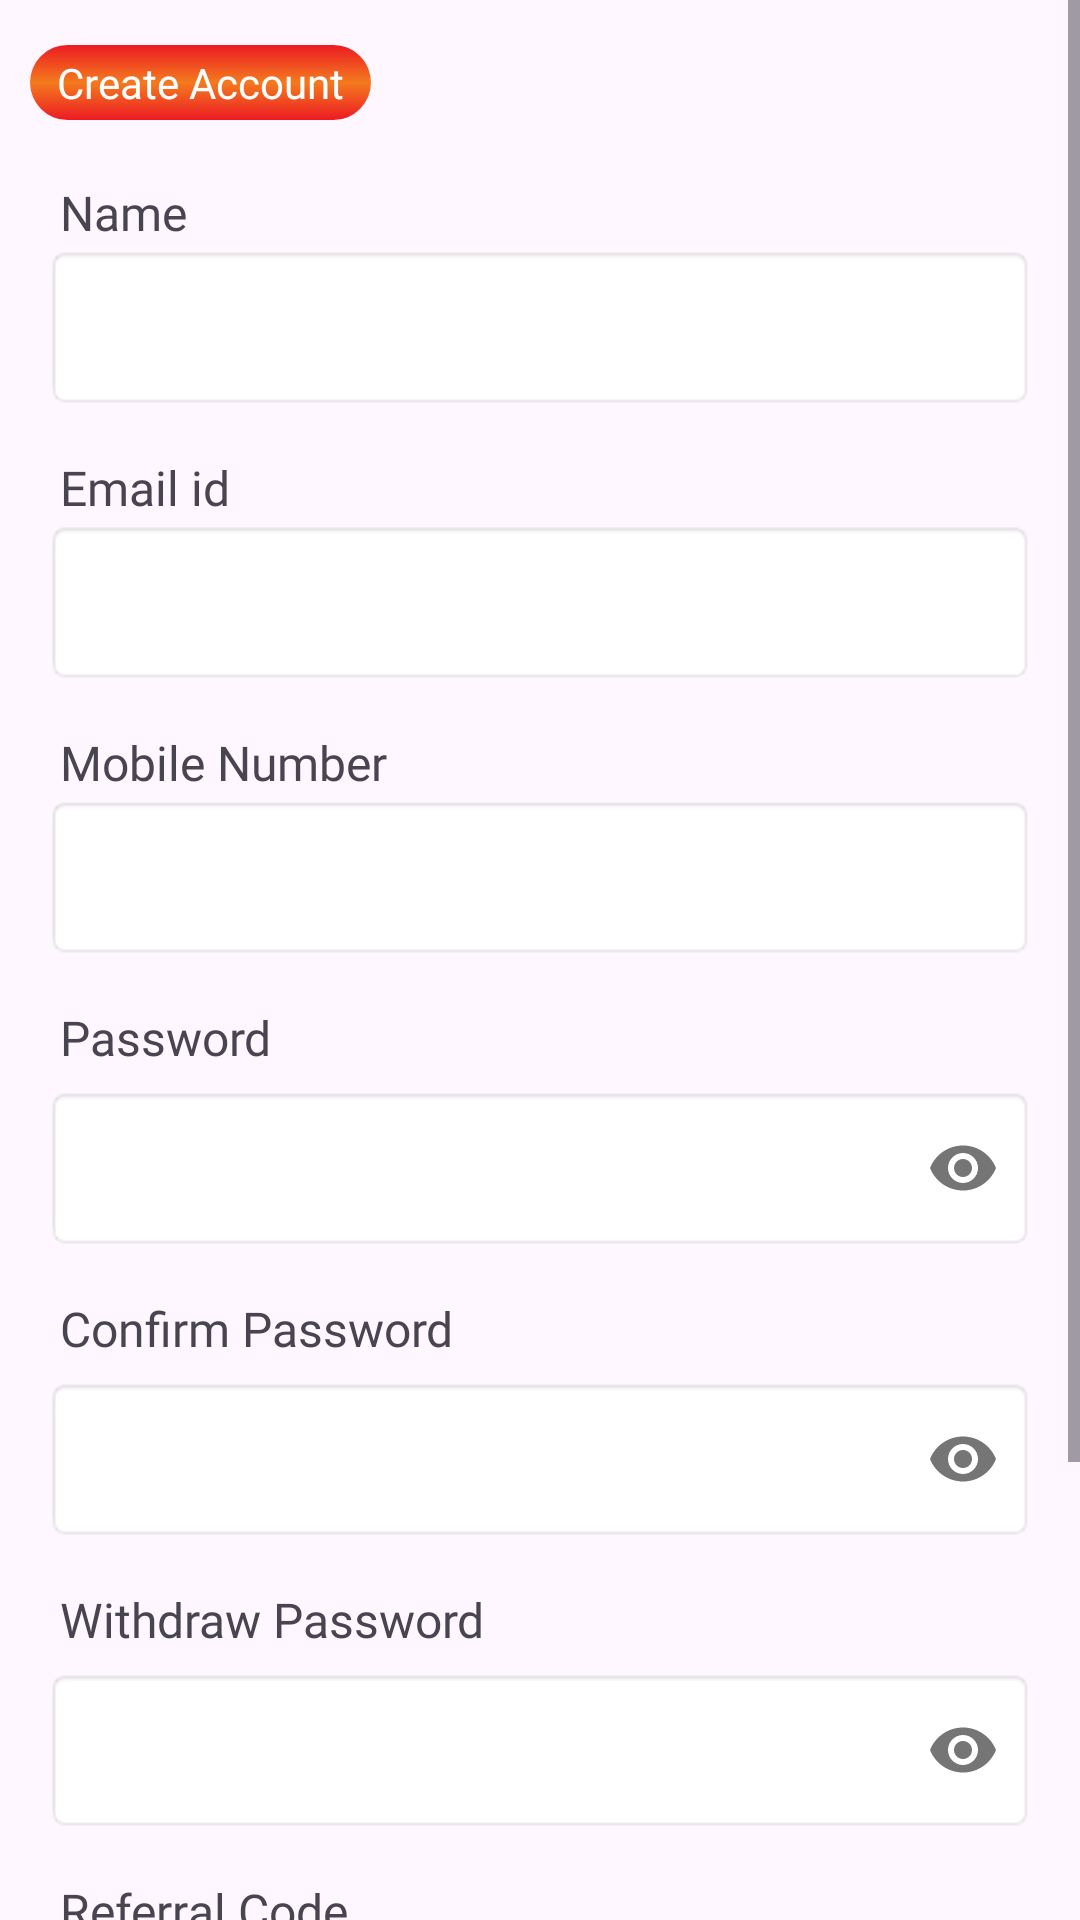

Android layout source for this screen:
<!-- AndroidManifest.xml: application theme Theme.Earning -->
<!-- res/layout/activity_create_account.xml -->
<?xml version="1.0" encoding="utf-8"?>
<ScrollView
    xmlns:android="http://schemas.android.com/apk/res/android"
    xmlns:app="http://schemas.android.com/apk/res-auto"
    xmlns:tools="http://schemas.android.com/tools"
    android:layout_width="match_parent"
    android:layout_height="match_parent"
    tools:context=".CreateAccount">
    <LinearLayout
        android:layout_width="match_parent"
        android:layout_height="wrap_content"
        android:orientation="vertical">
        <RelativeLayout
            android:layout_marginTop="15dp"
            android:layout_marginStart="10dp"
            android:background="@drawable/term_plan"
            android:layout_width="wrap_content"
            android:layout_height="wrap_content">

            <TextView
                android:layout_width="wrap_content"
                android:layout_height="wrap_content"
                android:fontFamily="@font/poppins_medium"
                android:paddingHorizontal="9dp"
                android:paddingVertical="3dp"
                android:text="Create Account"
                android:textColor="@color/white"
                tools:ignore="HardcodedText,TextContrastCheck" />
        </RelativeLayout>
        <TextView
            android:text="Name"
            android:layout_marginTop="20dp"
            android:layout_marginStart="20dp"
            android:textSize="16sp"
            android:fontFamily="@font/poppins_medium"
            android:layout_width="match_parent"
            android:layout_height="wrap_content"
            tools:ignore="HardcodedText" />

        <EditText
            android:id="@+id/user_name"
            android:layout_width="match_parent"
            android:layout_height="55dp"
            android:layout_marginHorizontal="15dp"
            android:background="@android:drawable/editbox_background"
            android:fontFamily="@font/poppins"
            android:inputType="text"
            tools:ignore="LabelFor,SpeakableTextPresentCheck,VisualLintTextFieldSize"
            android:importantForAutofill="no" />
        <TextView
            android:text="Email id"
            android:layout_marginTop="15dp"
            android:layout_marginStart="20dp"
            android:textSize="16sp"
            android:fontFamily="@font/poppins_medium"
            android:layout_width="match_parent"
            android:layout_height="wrap_content"
            tools:ignore="HardcodedText" />

        <EditText
            android:id="@+id/user_email"
            android:layout_width="match_parent"
            android:layout_height="55dp"
            android:layout_marginHorizontal="15dp"
            android:background="@android:drawable/editbox_background"
            android:fontFamily="@font/poppins"
            android:inputType="textEmailAddress"
            tools:ignore="LabelFor,SpeakableTextPresentCheck,VisualLintTextFieldSize"
            android:importantForAutofill="no" />
        <TextView
            android:text="Mobile Number"
            android:layout_marginTop="15dp"
            android:layout_marginStart="20dp"
            android:textSize="16sp"
            android:fontFamily="@font/poppins_medium"
            android:layout_width="match_parent"
            android:layout_height="wrap_content"
            tools:ignore="HardcodedText" />

        <EditText
            android:id="@+id/user_mobile"
            android:layout_width="match_parent"
            android:layout_height="55dp"
            android:layout_marginHorizontal="15dp"
            android:background="@android:drawable/editbox_background"
            android:fontFamily="@font/poppins"
            android:inputType="number"
            android:maxLength="10"
            tools:ignore="LabelFor,SpeakableTextPresentCheck,VisualLintTextFieldSize"
            android:importantForAutofill="no" />

        <TextView
            android:text="Password"
            android:layout_marginTop="15dp"
            android:layout_marginStart="20dp"
            android:textSize="16sp"
            android:fontFamily="@font/poppins_medium"
            android:layout_width="match_parent"
            android:layout_height="wrap_content"
            tools:ignore="HardcodedText" />
        <com.google.android.material.textfield.TextInputLayout
            android:layout_width="match_parent"
            android:layout_height="wrap_content"
            android:layout_marginHorizontal="15dp"
            app:passwordToggleEnabled="true">

            <EditText
                android:id="@+id/user_password"
                android:layout_width="match_parent"
                android:layout_height="55dp"
                android:background="@android:drawable/editbox_background"
                android:fontFamily="@font/poppins"
                android:inputType="textPassword"
                tools:ignore="LabelFor,SpeakableTextPresentCheck,VisualLintTextFieldSize"
                android:importantForAutofill="no" />

        </com.google.android.material.textfield.TextInputLayout>
        <TextView
            android:text="Confirm Password"
            android:layout_marginTop="15dp"
            android:layout_marginStart="20dp"
            android:textSize="16sp"
            android:fontFamily="@font/poppins_medium"
            android:layout_width="match_parent"
            android:layout_height="wrap_content"
            tools:ignore="HardcodedText" />
        <com.google.android.material.textfield.TextInputLayout
            android:layout_width="match_parent"
            android:layout_height="wrap_content"
            android:layout_marginHorizontal="15dp"
            app:passwordToggleEnabled="true">

            <EditText
                android:id="@+id/user_confirm_password"
                android:layout_width="match_parent"
                android:layout_height="55dp"
                android:background="@android:drawable/editbox_background"
                android:fontFamily="@font/poppins"
                android:inputType="textPassword"
                tools:ignore="LabelFor,SpeakableTextPresentCheck,VisualLintTextFieldSize"
                android:importantForAutofill="no" />

        </com.google.android.material.textfield.TextInputLayout>
        <TextView
            android:text="Withdraw Password"
            android:layout_marginTop="15dp"
            android:layout_marginStart="20dp"
            android:textSize="16sp"
            android:fontFamily="@font/poppins_medium"
            android:layout_width="match_parent"
            android:layout_height="wrap_content"
            tools:ignore="HardcodedText" />
        <com.google.android.material.textfield.TextInputLayout
            android:layout_width="match_parent"
            android:layout_height="wrap_content"
            android:layout_marginHorizontal="15dp"
            app:passwordToggleEnabled="true">

            <EditText
                android:id="@+id/user_withdraw_password"
                android:layout_width="match_parent"
                android:layout_height="55dp"
                android:background="@android:drawable/editbox_background"
                android:fontFamily="@font/poppins"
                android:inputType="numberPassword"
                android:maxLength="6"
                tools:ignore="LabelFor,SpeakableTextPresentCheck,VisualLintTextFieldSize"
                android:importantForAutofill="no" />

        </com.google.android.material.textfield.TextInputLayout>

        <TextView
            android:text="Referral Code"
            android:layout_marginTop="15dp"
            android:layout_marginStart="20dp"
            android:textSize="16sp"
            android:fontFamily="@font/poppins_medium"
            android:layout_width="match_parent"
            android:layout_height="wrap_content"
            tools:ignore="HardcodedText" />

        <EditText
            android:id="@+id/user_referal_code"
            android:layout_width="match_parent"
            android:layout_height="55dp"
            android:layout_marginHorizontal="15dp"
            android:background="@android:drawable/editbox_background"
            android:fontFamily="@font/poppins"
            android:inputType="text"
            tools:ignore="LabelFor,SpeakableTextPresentCheck,VisualLintTextFieldSize"
            android:importantForAutofill="no" />
        <RelativeLayout
            android:layout_marginBottom="40dp"
            android:layout_marginTop="50dp"
            android:layout_marginHorizontal="20dp"
            android:layout_width="wrap_content"
            android:layout_height="wrap_content">
        <androidx.appcompat.widget.AppCompatButton
            android:fontFamily="@font/poppins_medium"
            android:id="@+id/create_account_button"
            android:background="@drawable/button_buy"
            android:textColor="@color/white"
            android:textSize="17sp"
            android:text="Sign Up"
            android:textAllCaps="false"
            android:layout_marginHorizontal="20dp"
            android:layout_width="match_parent"
            android:layout_height="48dp"
            tools:ignore="HardcodedText,VisualLintButtonSize" />
        <ProgressBar
            android:id="@+id/create_account_progress"
            android:elevation="3dp"
            android:layout_width="40dp"
            android:layout_height="40dp"
            android:indeterminate="true"
            android:layout_centerInParent="true"
            android:indeterminateTint="@color/white"
            android:indeterminateTintMode="src_atop"
            android:visibility="gone" />
        </RelativeLayout>
    </LinearLayout>

</ScrollView>
<!-- resources referenced by this layout -->
<resources>
  <color name="white">#FFFFFFFF</color>
  <!-- drawable button_buy (drawable) -->
  <?xml version="1.0" encoding="utf-8"?>
  <shape xmlns:android="http://schemas.android.com/apk/res/android">
  <solid android:color="#F37A1D"/>
      <corners android:radius="100sp"/>
  </shape>
  <!-- drawable term_plan (drawable) -->
  <?xml version="1.0" encoding="utf-8"?>
  <shape xmlns:android="http://schemas.android.com/apk/res/android">
  <gradient android:startColor="@color/app_color" android:centerColor="#F37A1D" android:endColor="@color/app_color" android:angle="4"/>
      <corners android:radius="100dp"/>
  </shape>
  <style name="Theme.Earning" parent="Base.Theme.Earning" />
  <color name="app_color">#ED1B24</color>
  <style name="Base.Theme.Earning" parent="Theme.Material3.Light">
          
           <item name="colorPrimary">@color/app_color</item>
      </style>
</resources>
